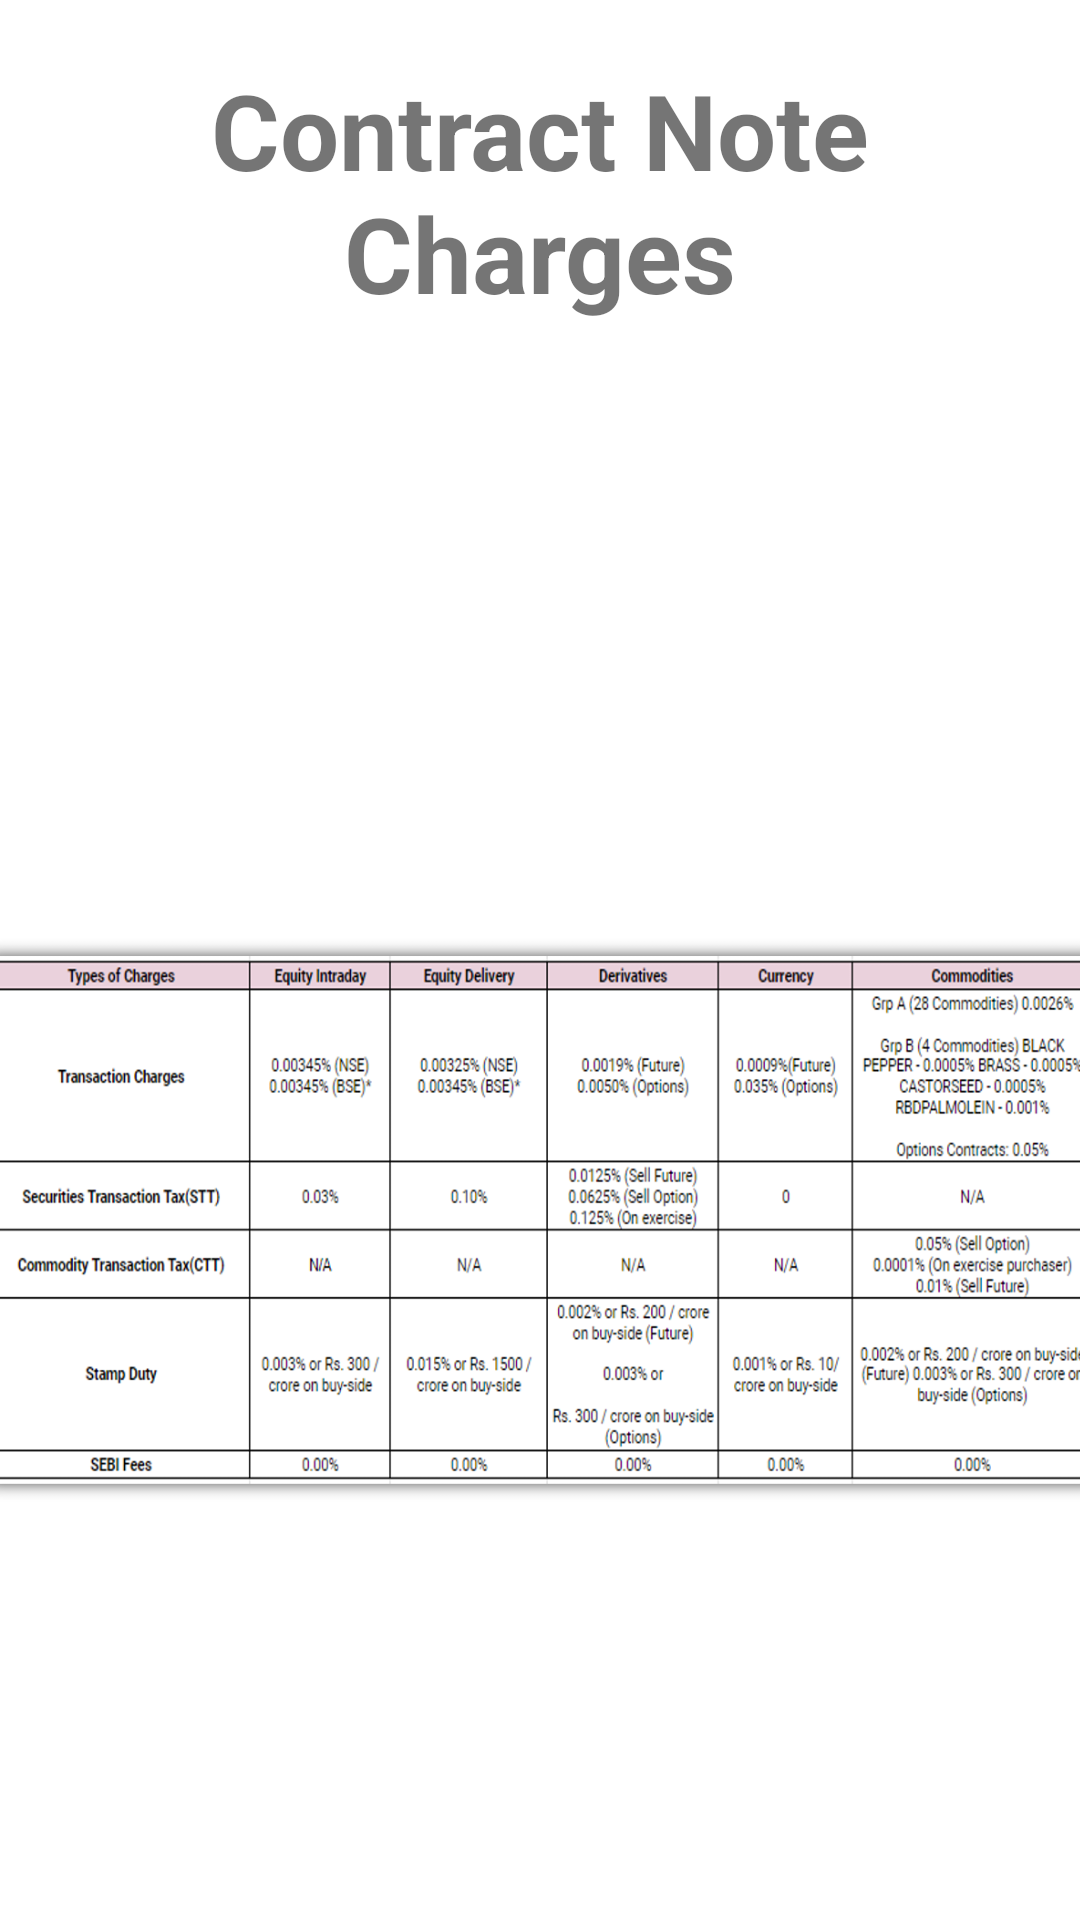

The Android layout XML behind this screen, and the referenced resources:
<!-- AndroidManifest.xml: application theme Theme.5PaisaInformation -->
<!-- res/layout/activity_contract.xml -->
<?xml version="1.0" encoding="utf-8"?>
<androidx.constraintlayout.widget.ConstraintLayout xmlns:android="http://schemas.android.com/apk/res/android"
    xmlns:app="http://schemas.android.com/apk/res-auto"
    xmlns:tools="http://schemas.android.com/tools"
    android:layout_width="match_parent"
    android:layout_height="match_parent"

    tools:context=".ContractActivity">

    <TextView
        android:id="@+id/editTextTextMultiLine2"
        android:padding="20sp"
        android:layout_width="0dp"
        android:layout_height="wrap_content"
        android:ems="10"
        android:inputType="textMultiLine"
        android:text="Contract Note Charges"
        android:textAlignment="center"
        android:textSize="35dp"
        android:textStyle="bold"
        app:layout_constraintEnd_toEndOf="parent"
        app:layout_constraintStart_toStartOf="parent"
        app:layout_constraintTop_toTopOf="parent"
        tools:ignore="MissingConstraints,RtlCompat" />

    <ImageView
        android:id="@+id/imageView"
        android:layout_width="382dp"
        android:layout_height="558dp"
        app:layout_constraintEnd_toEndOf="parent"
        app:layout_constraintHorizontal_bias="0.497"
        app:layout_constraintStart_toStartOf="parent"
        app:layout_constraintTop_toBottomOf="@+id/editTextTextMultiLine2"
        app:srcCompat="@drawable/contract"
        tools:ignore="MissingConstraints" />

    <com.google.android.gms.ads.AdView
        android:id="@+id/adView"
        android:layout_width="wrap_content"
        android:layout_height="wrap_content"
        android:layout_alignParentBottom="true"
        android:layout_centerHorizontal="true"
        app:adSize="BANNER"
        app:adUnitId="ca-app-pub-1373457972994236/4464657607"
        app:layout_constraintBottom_toBottomOf="parent"
        app:layout_constraintEnd_toEndOf="parent"
        app:layout_constraintStart_toStartOf="parent"
        app:layout_constraintTop_toBottomOf="@+id/imageView"></com.google.android.gms.ads.AdView>


</androidx.constraintlayout.widget.ConstraintLayout>
<!-- resources referenced by this layout -->
<resources>
  <!-- drawable contract: jpg bitmap (drawable, 304975 bytes) -->
  <style name="Theme.5PaisaInformation" parent="Theme.MaterialComponents.DayNight.DarkActionBar">
          
          <item name="colorPrimary">@color/purple_500</item>
          <item name="colorPrimaryVariant">@color/purple_700</item>
          <item name="colorOnPrimary">@color/white</item>
          
          <item name="colorSecondary">@color/teal_200</item>
          <item name="colorSecondaryVariant">@color/teal_700</item>
          <item name="colorOnSecondary">@color/black</item>
          
          <item name="android:statusBarColor">?attr/colorPrimaryVariant</item>
          
      </style>
  <!-- not gathered from this repository: default colours our renderer supplied (Android Studio template values) -->
  <color name="purple_500">#FF6200EE</color>
  <color name="purple_700">#FF3700B3</color>
  <color name="teal_200">#FF03DAC5</color>
  <color name="teal_700">#FF018786</color>
  <color name="black">#FF000000</color>
  <color name="white">#FFFFFFFF</color>
</resources>
